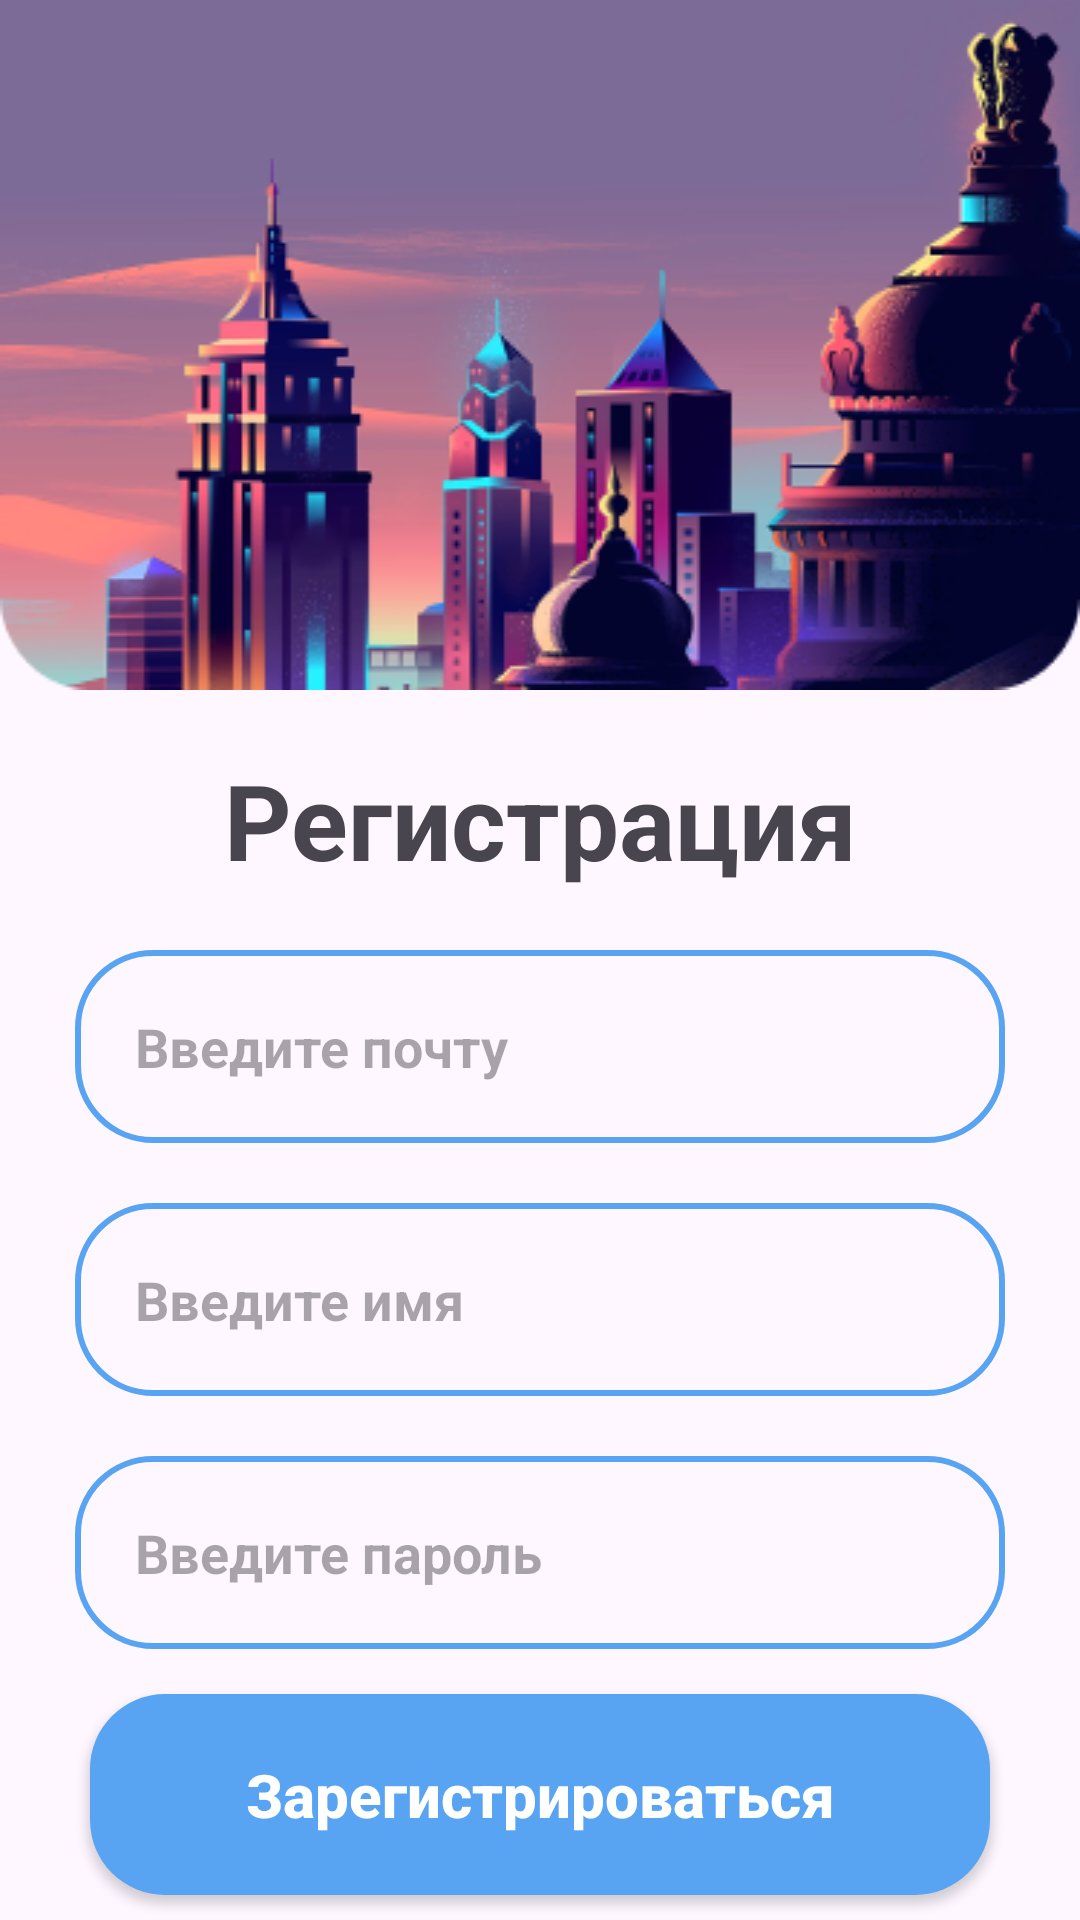

Layout XML and referenced resources for this Android screen:
<!-- AndroidManifest.xml: application theme Theme.Kursovaya -->
<!-- res/layout/activity_registration.xml -->
<?xml version="1.0" encoding="utf-8"?>
<RelativeLayout xmlns:android="http://schemas.android.com/apk/res/android"
    xmlns:app="http://schemas.android.com/apk/res-auto"
    xmlns:tools="http://schemas.android.com/tools"
    android:layout_width="match_parent"
    android:layout_height="match_parent"
    tools:context=".Registration">

    <ImageView
        android:id="@+id/shapka_registr"
        android:layout_width="match_parent"
        android:layout_height="wrap_content"
        android:layout_centerHorizontal="true"
        android:background="@drawable/gorod_back"/>

    <TextView
        android:id="@+id/register_text"
        android:layout_width="match_parent"
        android:layout_height="wrap_content"
        android:text="Регистрация"
        android:layout_below="@+id/shapka_registr"
        android:textAlignment="center"
        android:layout_marginTop="20dp"
        android:textSize="35dp"
        android:textStyle="bold"/>

    <EditText
        android:id="@+id/register_input_email"
        android:layout_width="match_parent"
        android:layout_height="wrap_content"
        android:layout_below="@id/register_text"
        android:background="@drawable/input_design"
        android:padding="20dp"
        android:layout_marginTop="20dp"
        android:layout_marginRight="25dp"
        android:layout_marginLeft="25dp"
        android:hint="Введите почту"
        android:textStyle="bold"
        android:textColor="@color/black"
        android:textSize="18dp"/>

    <EditText
        android:id="@+id/register_input_login"
        android:layout_width="match_parent"
        android:layout_height="wrap_content"
        android:layout_below="@id/register_input_email"
        android:background="@drawable/input_design"
        android:padding="20dp"
        android:layout_marginTop="20dp"
        android:layout_marginRight="25dp"
        android:layout_marginLeft="25dp"
        android:hint="Введите имя"
        android:textStyle="bold"
        android:textColor="@color/black"
        android:textSize="18dp"/>

    <EditText
        android:id="@+id/register_input_password"
        android:layout_width="match_parent"
        android:layout_height="wrap_content"
        android:layout_below="@id/register_input_login"
        android:background="@drawable/input_design"
        android:padding="20dp"
        android:layout_marginTop="20dp"
        android:layout_marginRight="25dp"
        android:layout_marginLeft="25dp"
        android:hint="Введите пароль"
        android:textStyle="bold"
        android:inputType="textPassword"
        android:textColor="@color/black"
        android:textSize="18dp"/>

    <androidx.appcompat.widget.AppCompatButton
        android:id="@+id/registration_btn"
        android:layout_width="match_parent"
        android:layout_height="wrap_content"
        android:layout_marginLeft="30dp"
        android:layout_marginRight="30dp"
        android:layout_marginTop="15dp"
        android:background="@drawable/button"
        android:padding="20dp"
        android:text="Зарегистрироваться"
        android:textAllCaps="false"
        android:textColor="@color/white"
        android:textSize="20sp"
        android:textStyle="bold"
        android:layout_below="@+id/register_input_password"/>

</RelativeLayout>
<!-- resources referenced by this layout -->
<resources>
  <color name="black">#FF000000</color>
  <color name="white">#FFFFFFFF</color>
  <!-- drawable button (drawable) -->
  <?xml version="1.0" encoding="utf-8"?>
  <shape xmlns:android="http://schemas.android.com/apk/res/android">
      <solid
          android:color="@color/blue"
          >
      </solid>
  
      <corners
          android:radius="25dp"
          >
      </corners>
  </shape>
  <!-- drawable gorod_back: png bitmap (drawable, 89191 bytes) -->
  <!-- drawable input_design (drawable) -->
  <?xml version="1.0" encoding="utf-8"?>
  <shape xmlns:android="http://schemas.android.com/apk/res/android">
  
      <stroke
          android:color="@color/blue"
          android:width="2dp"
          >
      </stroke>
  
      <corners
          android:radius="25dp"
          >
      </corners>
  </shape>
  <style name="Theme.Kursovaya" parent="Base.Theme.Kursovaya" />
  <color name="blue">#59A4F2</color>
  <style name="Base.Theme.Kursovaya" parent="Theme.Material3.DayNight.NoActionBar">
          <item name="colorPrimary">@color/blue</item>
      </style>
</resources>
